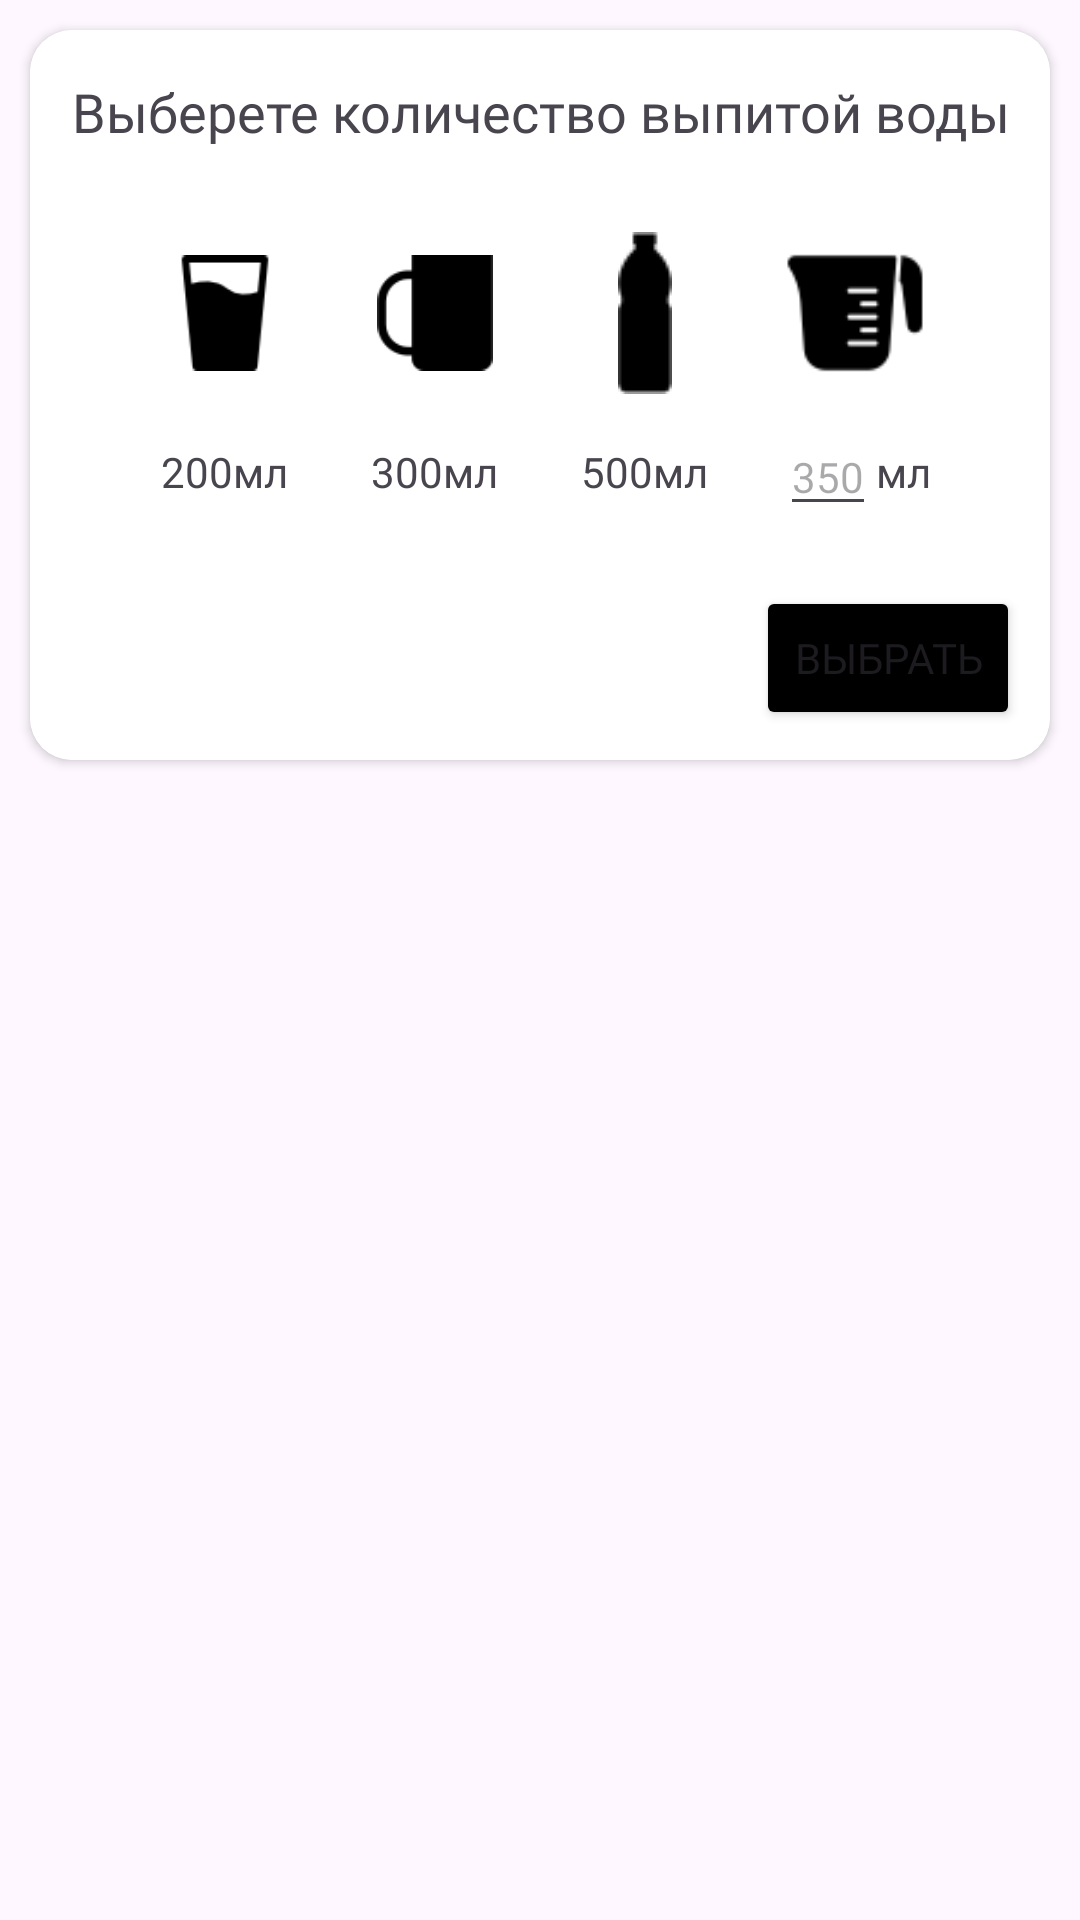

Here is an Android app screen rendered from its layout file. Give the layout XML and the strings, colors and styles it references.
<!-- AndroidManifest.xml: application theme Theme.H2OTrack -->
<!-- res/layout/select_container.xml -->
<?xml version="1.0" encoding="utf-8"?>
<LinearLayout xmlns:android="http://schemas.android.com/apk/res/android"
    xmlns:tools="http://schemas.android.com/tools"
    android:layout_width="match_parent"
    android:layout_height="match_parent"
    xmlns:app="http://schemas.android.com/apk/res-auto">
    <androidx.cardview.widget.CardView
        android:layout_width="match_parent"
        android:layout_height="wrap_content"
        android:padding="10dp"
        android:background="@color/white"
        app:cardCornerRadius="14dp"
        android:layout_margin="10dp">

        <LinearLayout
            android:layout_width="match_parent"
            android:layout_height="wrap_content"
            android:background="@color/white"
            android:orientation="vertical"
            android:layout_gravity="center">

            <TextView
                android:id="@+id/textView2"
                android:layout_width="match_parent"
                android:layout_height="match_parent"
                android:layout_gravity="center"
                android:layout_weight="1"
                android:fontFamily="@font/play"
                android:layout_marginTop="15dp"
                android:gravity="center"
                android:text="@string/select_container"
                android:textSize="18sp" />

            <LinearLayout
                android:layout_width="wrap_content"
                android:layout_height="wrap_content"
                android:orientation="horizontal"
                android:layout_gravity="center"
                android:background="@color/white"
                android:layout_marginTop="20dp"
                android:layout_marginBottom="20dp"
                android:paddingStart="30dp"
                android:paddingEnd="30dp">

                <LinearLayout
                    android:layout_width="wrap_content"
                    android:layout_height="match_parent"
                    android:orientation="vertical"
                    android:background="@color/white">

                    <ImageButton
                        android:id="@+id/butt_glass"
                        android:layout_width="70dp"
                        android:layout_height="70dp"
                        android:scaleY="0.6"
                        android:scaleX="0.6"
                        android:background="@color/white"
                        app:srcCompat="@drawable/icon_glass"
                        app:tint="@color/black" />

                    <TextView
                        android:id="@+id/ml200"
                        android:layout_width="wrap_content"
                        android:layout_height="match_parent"
                        android:layout_gravity="center"
                        android:layout_weight="1"
                        android:fontFamily="@font/play"
                        android:text="200мл"
                        android:textSize="14sp"
                        android:gravity="center"/>

                </LinearLayout>

                <LinearLayout
                    android:layout_width="wrap_content"
                    android:layout_height="match_parent"
                    android:orientation="vertical"
                    android:background="@color/white">

                    <ImageButton
                        android:id="@+id/butt_cup"
                        android:scaleY="0.6"
                        android:scaleX="0.6"
                        android:layout_width="70dp"
                        android:layout_height="70dp"
                        android:background="@color/white"
                        app:srcCompat="@drawable/icon_cup"
                        app:tint="@color/black" />

                    <TextView
                        android:id="@+id/ml300"
                        android:layout_width="wrap_content"
                        android:layout_height="match_parent"
                        android:layout_gravity="center"
                        android:layout_weight="1"
                        android:fontFamily="@font/play"
                        android:text="300мл"
                        android:textSize="14sp"
                        android:gravity="center"/>

                </LinearLayout>

                <LinearLayout
                    android:layout_width="wrap_content"
                    android:layout_height="match_parent"
                    android:orientation="vertical"
                    android:background="@color/white">

                    <ImageButton
                        android:id="@+id/butt_bottle"
                        android:layout_width="70dp"
                        android:layout_height="70dp"

                        android:background="@color/white"
                        app:srcCompat="@drawable/icon_bottle"
                        app:tint="@color/black" />

                    <TextView
                        android:id="@+id/ml500"
                        android:layout_width="wrap_content"
                        android:layout_height="wrap_content"
                        android:layout_gravity="center"
                        android:layout_weight="1"
                        android:fontFamily="@font/play"
                        android:gravity="center"
                        android:text="500мл"
                        android:textSize="14sp" />

                </LinearLayout>

                <LinearLayout
                    android:layout_width="wrap_content"
                    android:layout_height="wrap_content"
                    android:background="@color/white"
                    android:orientation="vertical">

                    <ImageButton
                        android:id="@+id/butt_unknown"
                        android:layout_width="70dp"
                        android:layout_height="70dp"
                        android:background="@color/white"
                        android:scaleX="0.8"
                        android:scaleY="0.8"
                        app:srcCompat="@drawable/icon_unknown"
                        app:tint="@color/black" />

                    <LinearLayout
                        android:layout_width="wrap_content"
                        android:layout_height="wrap_content"
                        android:background="@color/white"
                        android:orientation="horizontal">

                        <EditText
                            android:id="@+id/num_of_ml"
                            android:layout_width="wrap_content"
                            android:layout_height="wrap_content"
                            android:layout_gravity="center"
                            android:gravity="center"
                            android:hint="350"
                            android:maxLength="4"
                            android:textSize="14sp"
                            android:layout_marginStart="10dp"
                            android:fontFamily="@font/play"
                            android:inputType="number"/>

                        <TextView
                            android:id="@+id/mlx"
                            android:layout_width="wrap_content"
                            android:layout_height="wrap_content"
                            android:layout_gravity="center"
                            android:layout_weight="1"
                            android:fontFamily="@font/play"
                            android:gravity="center"
                            android:text="мл" />

                    </LinearLayout>

                </LinearLayout>

            </LinearLayout>

            <Button
                android:id="@+id/butt_select_container"
                android:layout_width="wrap_content"
                android:layout_height="wrap_content"
                android:layout_gravity="end"
                android:layout_marginEnd="10dp"
                android:layout_marginBottom="10dp"
                android:fontFamily="@font/play"
                android:backgroundTint="@color/black"
                android:text="Выбрать" />
        </LinearLayout>

    </androidx.cardview.widget.CardView>

</LinearLayout>
<!-- resources referenced by this layout -->
<resources>
  <color name="black">#FF000000</color>
  <color name="white">#FFFFFFFF</color>
  <!-- drawable icon_bottle: png bitmap (drawable, 662 bytes) -->
  <!-- drawable icon_cup: png bitmap (drawable, 861 bytes) -->
  <!-- drawable icon_glass: png bitmap (drawable, 822 bytes) -->
  <!-- drawable icon_unknown: png bitmap (drawable, 1083 bytes) -->
  <string name="select_container">Выберете количество выпитой воды</string>
  <style name="Theme.H2OTrack" parent="Base.Theme.H2OTrack" />
  <style name="Base.Theme.H2OTrack" parent="Theme.Material3.DayNight.NoActionBar">
          
          
      </style>
</resources>
